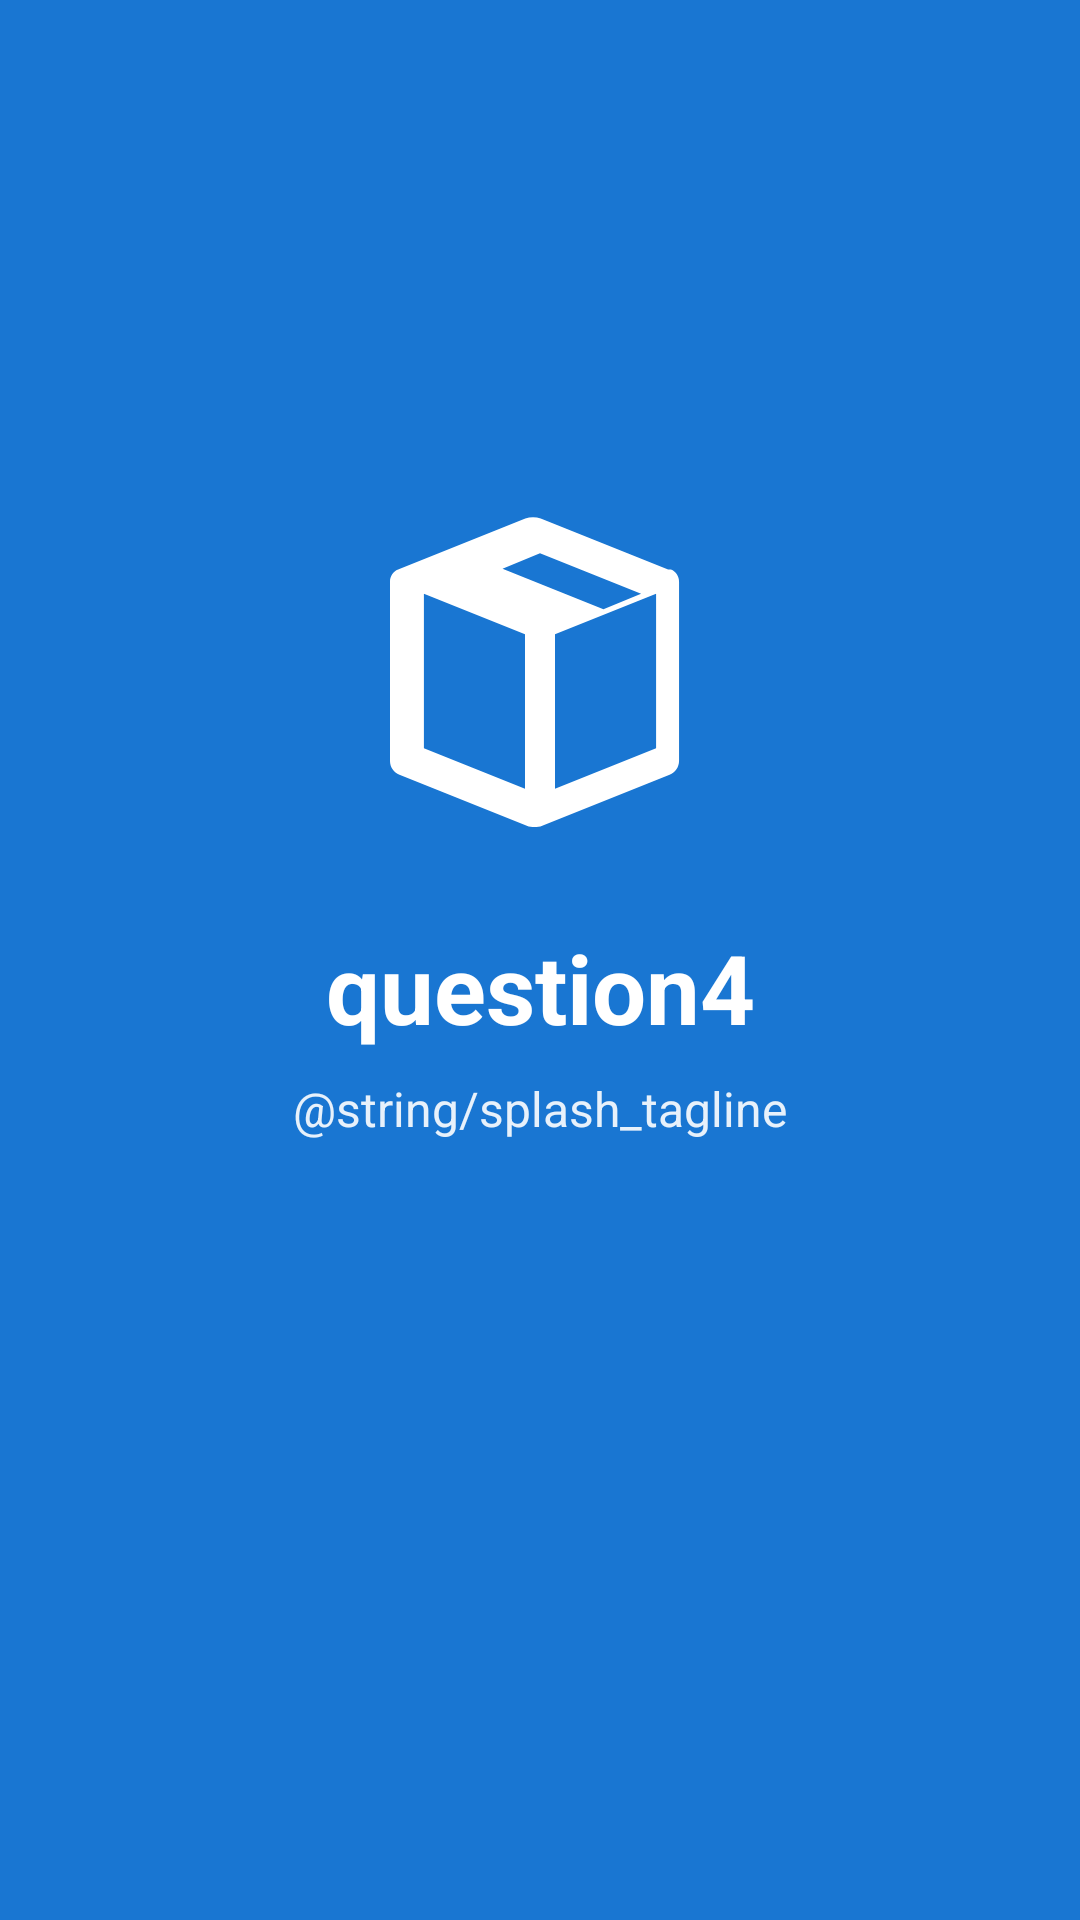

Here is an Android app screen rendered from its layout file. Give the layout XML and the strings, colors and styles it references.
<!-- AndroidManifest.xml: activity theme Theme.Question4.Splash -->
<!-- res/layout/activity_splash.xml -->
<?xml version="1.0" encoding="utf-8"?>
<androidx.constraintlayout.widget.ConstraintLayout xmlns:android="http://schemas.android.com/apk/res/android"
    xmlns:app="http://schemas.android.com/apk/res-auto"
    xmlns:tools="http://schemas.android.com/tools"
    android:layout_width="match_parent"
    android:layout_height="match_parent"
    android:background="@color/primary_blue"
    tools:context=".SplashActivity">

    
    <ImageView
        android:id="@+id/iv_logo"
        android:layout_width="120dp"
        android:layout_height="120dp"
        android:layout_marginBottom="24dp"
        android:src="@drawable/ic_box"
        android:tint="@color/text_white"
        app:layout_constraintBottom_toTopOf="@id/tv_app_name"
        app:layout_constraintEnd_toEndOf="parent"
        app:layout_constraintStart_toStartOf="parent"
        app:layout_constraintTop_toTopOf="parent"
        app:layout_constraintVertical_chainStyle="packed" />

    
    <TextView
        android:id="@+id/tv_app_name"
        android:layout_width="wrap_content"
        android:layout_height="wrap_content"
        android:layout_marginBottom="8dp"
        android:text="@string/app_name"
        android:textColor="@color/text_white"
        android:textSize="32sp"
        android:textStyle="bold"
        app:layout_constraintBottom_toTopOf="@id/tv_tagline"
        app:layout_constraintEnd_toEndOf="parent"
        app:layout_constraintStart_toStartOf="parent"
        app:layout_constraintTop_toBottomOf="@id/iv_logo" />

    
    <TextView
        android:id="@+id/tv_tagline"
        android:layout_width="wrap_content"
        android:layout_height="wrap_content"
        android:layout_marginBottom="48dp"
        android:text="@string/splash_tagline"
        android:textColor="@color/text_white"
        android:textSize="16sp"
        android:alpha="0.9"
        app:layout_constraintBottom_toTopOf="@id/progress_bar"
        app:layout_constraintEnd_toEndOf="parent"
        app:layout_constraintStart_toStartOf="parent"
        app:layout_constraintTop_toBottomOf="@id/tv_app_name" />

    
    <ProgressBar
        android:id="@+id/progress_bar"
        android:layout_width="wrap_content"
        android:layout_height="wrap_content"
        android:indeterminateTint="@color/text_white"
        app:layout_constraintBottom_toBottomOf="parent"
        app:layout_constraintEnd_toEndOf="parent"
        app:layout_constraintStart_toStartOf="parent"
        app:layout_constraintTop_toBottomOf="@id/tv_tagline" />

</androidx.constraintlayout.widget.ConstraintLayout>
<!-- resources referenced by this layout -->
<resources>
  <color name="primary_blue">#1976D2</color>
  <color name="text_white">#FFFFFF</color>
  <!-- drawable ic_box (drawable) -->
  <vector xmlns:android="http://schemas.android.com/apk/res/android"
      android:width="24dp"
      android:height="24dp"
      android:viewportWidth="24"
      android:viewportHeight="24">
      <path
          android:fillColor="#FF000000"
          android:pathData="M20.54,5.23l-8.49,-3.39c-0.33,-0.13 -0.7,-0.13 -1.03,0L2.54,5.23C2.21,5.36 2,5.68 2,6.03V18c0,0.41 0.25,0.77 0.63,0.92l8.49,3.39c0.33,0.13 0.7,0.13 1.03,0l8.49,-3.39c0.38,-0.15 0.63,-0.52 0.63,-0.92V6.03c0,-0.35 -0.21,-0.67 -0.54,-0.8zM12,4.15l6.74,2.7 -2.51,1.03L9.5,5.18 12,4.15zM4.26,6.85L11,9.55v10.3L4.26,17.15V6.85zM13,19.85V9.55l6.74,-2.7v10.3L13,19.85z"/>
  </vector>
  <string name="app_name">question4</string>
  <style name="Theme.Question4.Splash" parent="Theme.MaterialComponents.DayNight.NoActionBar">
          <item name="colorPrimary">@color/primary_blue</item>
          <item name="colorPrimaryVariant">@color/primary_blue_dark</item>
          <item name="android:statusBarColor">@color/primary_blue</item>
          <item name="android:windowBackground">@color/primary_blue</item>
      </style>
  <color name="primary_blue_dark">#1565C0</color>
</resources>
